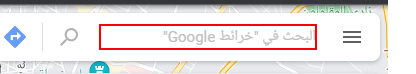
Task: Scrape data from niche and region
Workflow: Main

Step 1 [try]: type "[Niche_Region+ "[k(enter)]"]" into the text box 'searchboxinput'

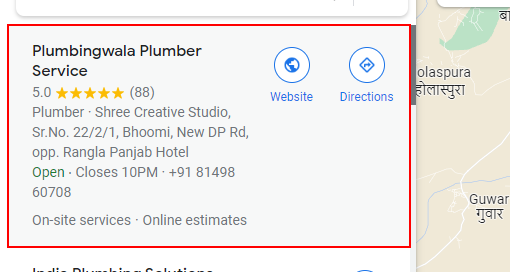
Step 2 [try]: click on the link

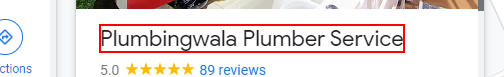
Step 3: get-text from the element

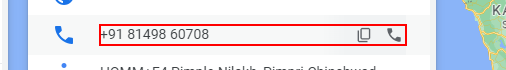
Step 4: get-text from the element '+*'

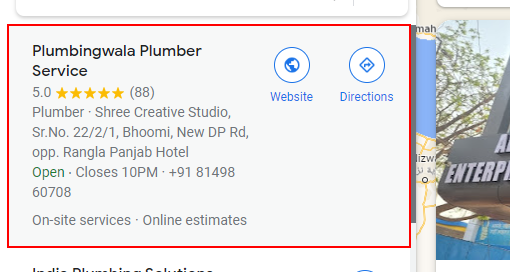
Step 5 [try]: type a value into the link (repeated 2 times)